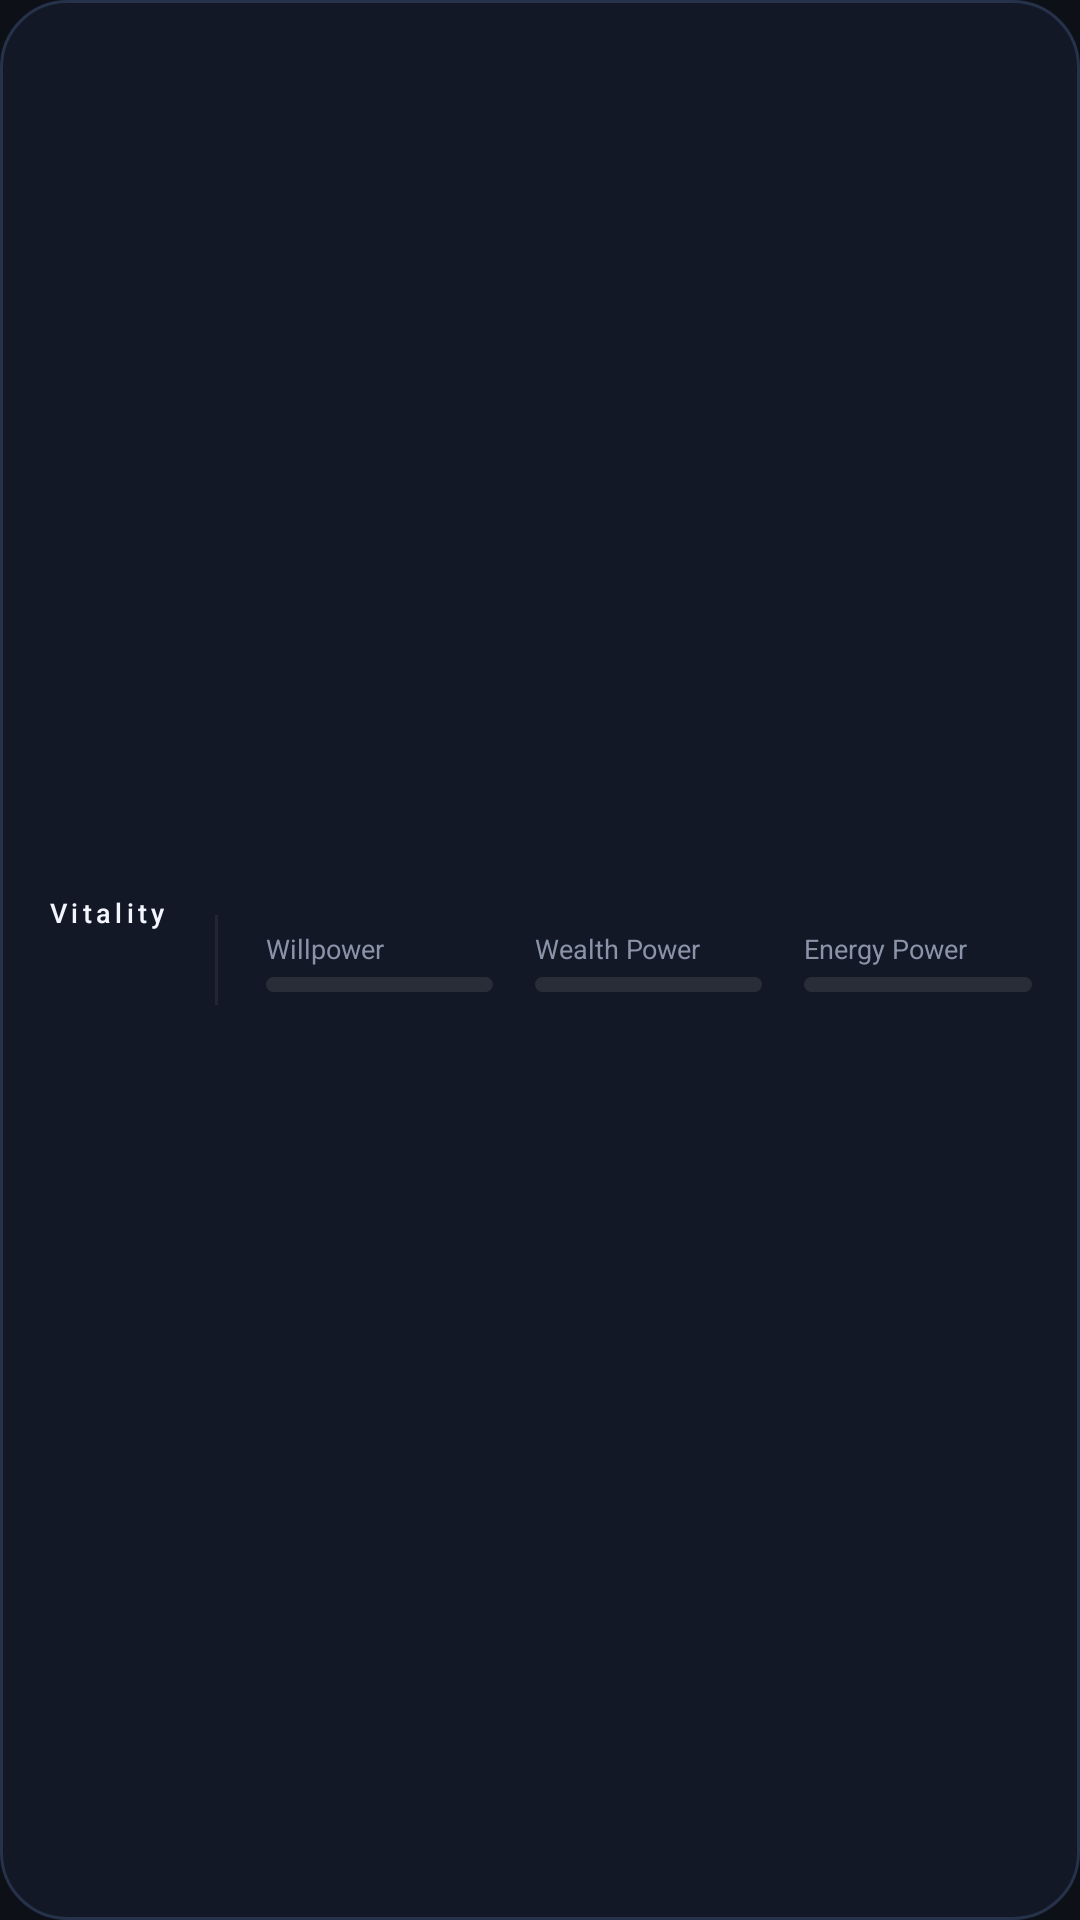

This screen was rendered from an Android layout file. Write that file and the resources it references.
<!-- AndroidManifest.xml: application theme AppTheme -->
<!-- res/layout/widget_wide.xml -->
<?xml version="1.0" encoding="utf-8"?>
<LinearLayout xmlns:android="http://schemas.android.com/apk/res/android"
    android:id="@+id/widgetRoot"
    android:layout_width="match_parent"
    android:layout_height="match_parent"
    android:orientation="horizontal"
    android:gravity="center_vertical"
    android:paddingStart="16dp"
    android:paddingEnd="16dp"
    android:paddingTop="10dp"
    android:paddingBottom="10dp"
    android:background="@drawable/widget_bg_0">

    <LinearLayout
        android:layout_width="wrap_content"
        android:layout_height="wrap_content"
        android:orientation="vertical">

        <TextView
            android:id="@+id/wTitle"
            android:layout_width="wrap_content"
            android:layout_height="wrap_content"
            android:text="@string/app_name"
            android:textColor="#FFF4F6FF"
            android:textSize="9sp"
            android:letterSpacing="0.16"
            android:fontFamily="sans-serif-medium" />

        <TextView
            android:id="@+id/wOverall"
            android:layout_width="wrap_content"
            android:layout_height="wrap_content"
            android:layout_marginTop="2dp"
            android:textColor="#FFF4F6FF"
            android:textSize="22sp"
            android:fontFamily="sans-serif-light" />
    </LinearLayout>

    <View
        android:layout_width="1dp"
        android:layout_height="30dp"
        android:layout_marginStart="16dp"
        android:layout_marginEnd="16dp"
        android:background="#22808080" />

    <LinearLayout
        android:layout_width="0dp"
        android:layout_height="wrap_content"
        android:layout_weight="1"
        android:orientation="vertical">

        <LinearLayout
            android:layout_width="match_parent"
            android:layout_height="wrap_content"
            android:orientation="horizontal">

            <TextView
                android:id="@+id/wWillLabel"
                android:layout_width="0dp"
                android:layout_height="wrap_content"
                android:layout_weight="1"
                android:text="@string/willpower"
                android:textColor="#FF8A93A8"
                android:textSize="9sp" />

            <TextView
                android:id="@+id/wWillPct"
                android:layout_width="wrap_content"
                android:layout_height="wrap_content"
                android:textColor="#FFF4F6FF"
                android:textSize="10sp"
                android:fontFamily="sans-serif-medium" />
        </LinearLayout>

        <ProgressBar
            android:id="@+id/wWillBar"
            style="?android:attr/progressBarStyleHorizontal"
            android:layout_width="match_parent"
            android:layout_height="5dp"
            android:layout_marginTop="3dp"
            android:max="100"
            android:progressDrawable="@drawable/widget_bar_will" />
    </LinearLayout>

    <LinearLayout
        android:layout_width="0dp"
        android:layout_height="wrap_content"
        android:layout_weight="1"
        android:layout_marginStart="14dp"
        android:orientation="vertical">

        <LinearLayout
            android:layout_width="match_parent"
            android:layout_height="wrap_content"
            android:orientation="horizontal">

            <TextView
                android:id="@+id/wWealthLabel"
                android:layout_width="0dp"
                android:layout_height="wrap_content"
                android:layout_weight="1"
                android:text="@string/wealth_power"
                android:textColor="#FF8A93A8"
                android:textSize="9sp" />

            <TextView
                android:id="@+id/wWealthPct"
                android:layout_width="wrap_content"
                android:layout_height="wrap_content"
                android:textColor="#FFF4F6FF"
                android:textSize="10sp"
                android:fontFamily="sans-serif-medium" />
        </LinearLayout>

        <ProgressBar
            android:id="@+id/wWealthBar"
            style="?android:attr/progressBarStyleHorizontal"
            android:layout_width="match_parent"
            android:layout_height="5dp"
            android:layout_marginTop="3dp"
            android:max="100"
            android:progressDrawable="@drawable/widget_bar_wealth" />
    </LinearLayout>

    <LinearLayout
        android:layout_width="0dp"
        android:layout_height="wrap_content"
        android:layout_weight="1"
        android:layout_marginStart="14dp"
        android:orientation="vertical">

        <LinearLayout
            android:layout_width="match_parent"
            android:layout_height="wrap_content"
            android:orientation="horizontal">

            <TextView
                android:id="@+id/wEnergyLabel"
                android:layout_width="0dp"
                android:layout_height="wrap_content"
                android:layout_weight="1"
                android:text="@string/energy_power"
                android:textColor="#FF8A93A8"
                android:textSize="9sp" />

            <TextView
                android:id="@+id/wEnergyPct"
                android:layout_width="wrap_content"
                android:layout_height="wrap_content"
                android:textColor="#FFF4F6FF"
                android:textSize="10sp"
                android:fontFamily="sans-serif-medium" />
        </LinearLayout>

        <ProgressBar
            android:id="@+id/wEnergyBar"
            style="?android:attr/progressBarStyleHorizontal"
            android:layout_width="match_parent"
            android:layout_height="5dp"
            android:layout_marginTop="3dp"
            android:max="100"
            android:progressDrawable="@drawable/widget_bar_energy" />
    </LinearLayout>
</LinearLayout>
<!-- resources referenced by this layout -->
<resources>
  <!-- drawable widget_bar_energy (drawable) -->
  <?xml version="1.0" encoding="utf-8"?>
  <layer-list xmlns:android="http://schemas.android.com/apk/res/android">
      <item android:id="@android:id/background">
          <shape android:shape="rectangle">
              <corners android:radius="5dp" />
              <solid android:color="#33808080" />
          </shape>
      </item>
      <item android:id="@android:id/progress">
          <clip>
              <shape android:shape="rectangle">
                  <corners android:radius="5dp" />
                  <solid android:color="#FF46E5A0" />
              </shape>
          </clip>
      </item>
  </layer-list>
  <!-- drawable widget_bar_wealth (drawable) -->
  <?xml version="1.0" encoding="utf-8"?>
  <layer-list xmlns:android="http://schemas.android.com/apk/res/android">
      <item android:id="@android:id/background">
          <shape android:shape="rectangle">
              <corners android:radius="5dp" />
              <solid android:color="#33808080" />
          </shape>
      </item>
      <item android:id="@android:id/progress">
          <clip>
              <shape android:shape="rectangle">
                  <corners android:radius="5dp" />
                  <solid android:color="#FFFFC857" />
              </shape>
          </clip>
      </item>
  </layer-list>
  <!-- drawable widget_bar_will (drawable) -->
  <?xml version="1.0" encoding="utf-8"?>
  <layer-list xmlns:android="http://schemas.android.com/apk/res/android">
      <item android:id="@android:id/background">
          <shape android:shape="rectangle">
              <corners android:radius="5dp" />
              <solid android:color="#33808080" />
          </shape>
      </item>
      <item android:id="@android:id/progress">
          <clip>
              <shape android:shape="rectangle">
                  <corners android:radius="5dp" />
                  <solid android:color="#FF8B7CFF" />
              </shape>
          </clip>
      </item>
  </layer-list>
  <!-- drawable widget_bg_0 (drawable) -->
  <?xml version="1.0" encoding="utf-8"?>
  <shape xmlns:android="http://schemas.android.com/apk/res/android" android:shape="rectangle">
      <corners android:radius="22dp" />
      <solid android:color="#FF121826" />
      <stroke android:width="1dp" android:color="#FF26314A" />
  </shape>
  <string name="app_name">Vitality</string>
  <string name="energy_power">Energy Power</string>
  <string name="wealth_power">Wealth Power</string>
  <string name="willpower">Willpower</string>
  <style name="AppTheme" parent="@android:style/Theme.Material.NoActionBar">
          <item name="android:windowBackground">@color/bg_default</item>
          <item name="android:statusBarColor">@color/bg_default</item>
          <item name="android:navigationBarColor">@color/nav_default</item>
          <item name="android:colorAccent">@color/accent_default</item>
          <item name="android:fontFamily">sans-serif</item>
          <item name="android:windowLightStatusBar">false</item>
          <item name="android:windowLightNavigationBar">false</item>
          <item name="android:windowActionModeOverlay">true</item>
          <item name="android:windowNoTitle">true</item>
      </style>
  <color name="bg_default">#FF0D1117</color>
  <color name="nav_default">#FF10161F</color>
  <color name="accent_default">#FF9A8CF0</color>
</resources>
